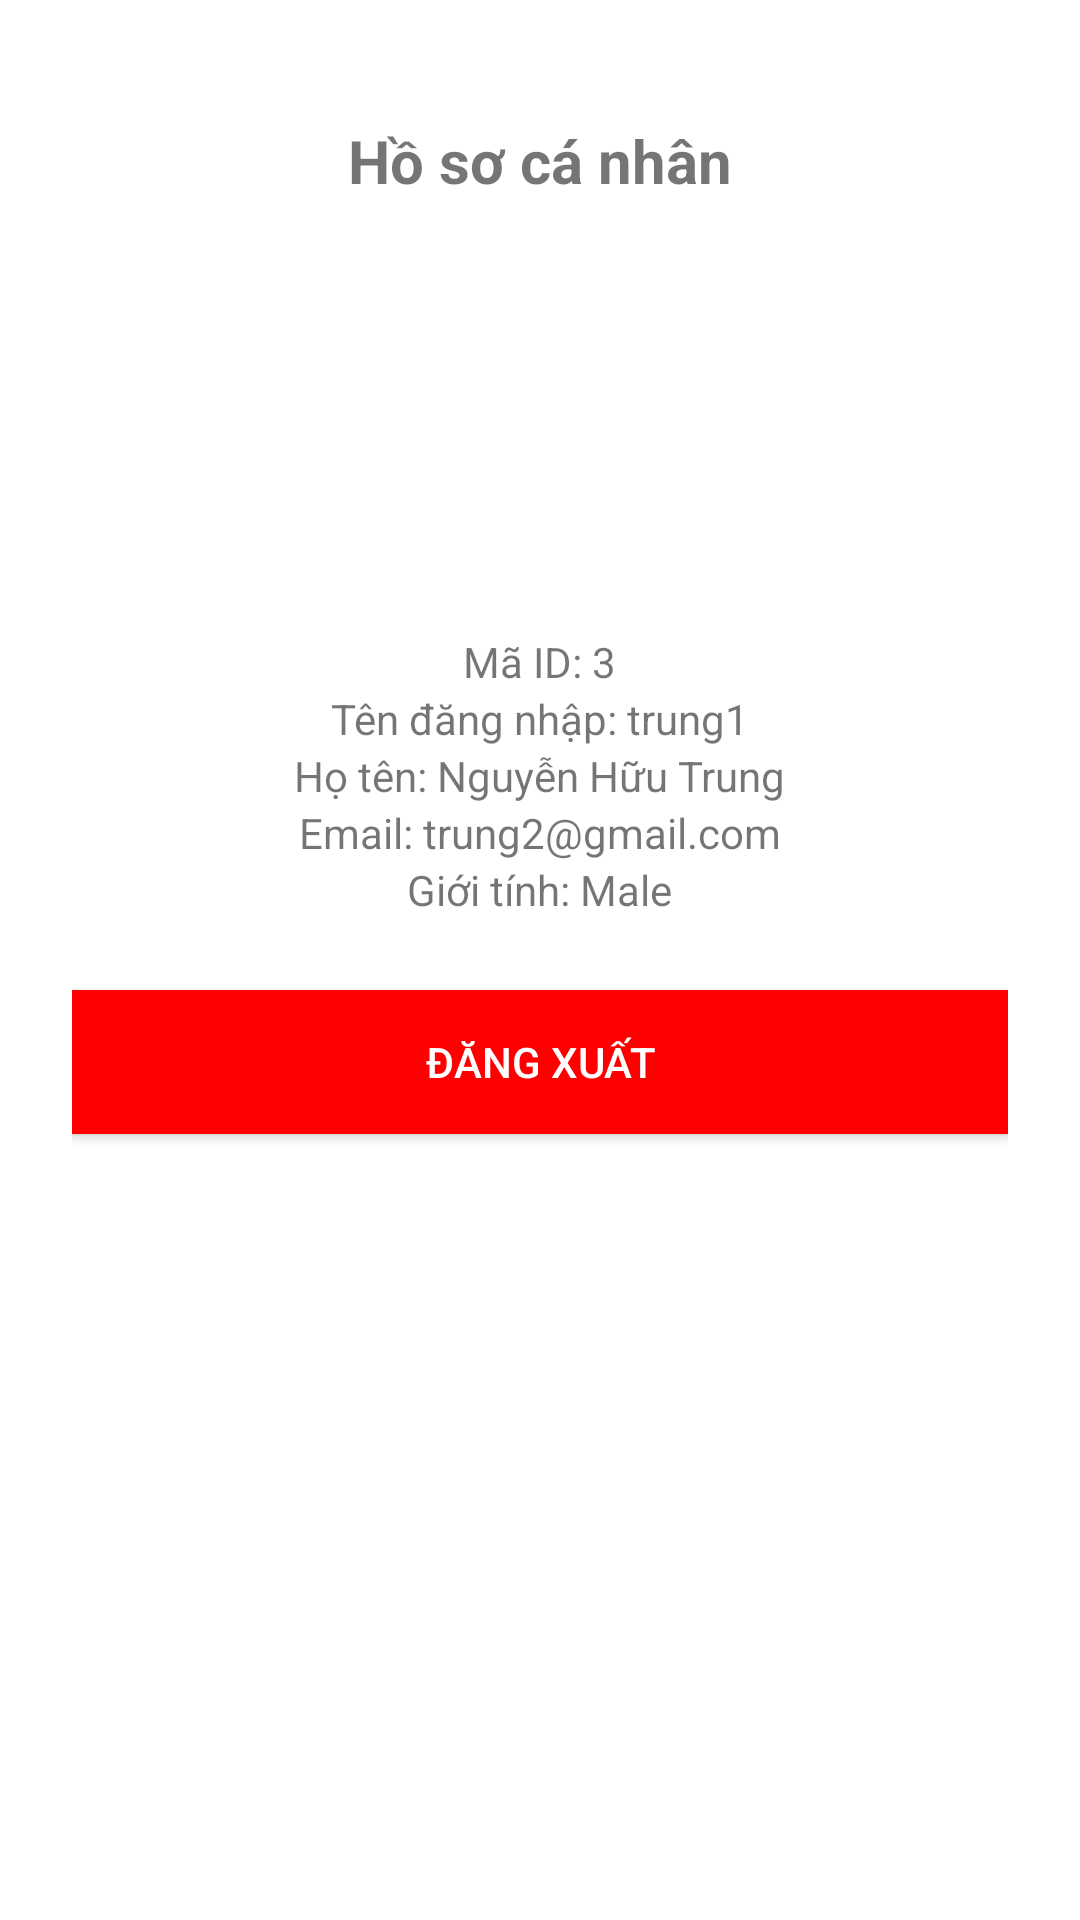

This screen was rendered from an Android layout file. Write that file and the resources it references.
<!-- AndroidManifest.xml: activity theme Theme.BT01 -->
<!-- res/layout/activity_profile.xml -->
<?xml version="1.0" encoding="utf-8"?>
<LinearLayout xmlns:android="http://schemas.android.com/apk/res/android"
    android:layout_width="match_parent"
    android:layout_height="match_parent"
    android:orientation="vertical"
    android:padding="24dp"
    android:gravity="center_horizontal"
    android:background="#FFFFFF">

    <TextView
        android:id="@+id/title"
        android:layout_width="wrap_content"
        android:layout_height="wrap_content"
        android:text="Hồ sơ cá nhân"
        android:textSize="20sp"
        android:textStyle="bold"
        android:layout_gravity="center"
        android:layout_marginTop="16dp" />

    <ImageView
        android:id="@+id/profileImage"
        android:layout_width="120dp"
        android:layout_height="120dp"
        android:layout_gravity="center"
        android:src="@drawable/pro_trung"
        android:contentDescription="Avatar"
        android:clickable="true"
        android:focusable="true"
        android:layout_marginTop="12dp"
        android:background="@drawable/circle_bg"
        android:scaleType="centerCrop"
        android:clipToOutline="true" />

    <TextView
        android:id="@+id/id"
        android:layout_width="wrap_content"
        android:layout_height="wrap_content"
        android:text="Mã ID: 3"
        android:layout_marginTop="12dp" />

    <TextView
        android:id="@+id/username"
        android:layout_width="wrap_content"
        android:layout_height="wrap_content"
        android:text="Tên đăng nhập: trung1" />

    <TextView
        android:id="@+id/fullname"
        android:layout_width="wrap_content"
        android:layout_height="wrap_content"
        android:text="Họ tên: Nguyễn Hữu Trung" />

    <TextView
        android:id="@+id/email"
        android:layout_width="wrap_content"
        android:layout_height="wrap_content"
        android:text="Email: trung2@gmail.com" />

    <TextView
        android:id="@+id/gender"
        android:layout_width="wrap_content"
        android:layout_height="wrap_content"
        android:text="Giới tính: Male" />

    <Button
        android:id="@+id/logoutButton"
        android:layout_width="match_parent"
        android:layout_height="wrap_content"
        android:text="ĐĂNG XUẤT"
        android:textColor="#FFFFFF"
        android:background="#FF0000"
        android:layout_marginTop="24dp" />

</LinearLayout>
<!-- resources referenced by this layout -->
<resources>
  <!-- drawable circle_bg (drawable) -->
  <?xml version="1.0" encoding="utf-8"?>
  <shape xmlns:android="http://schemas.android.com/apk/res/android"
      android:shape="rectangle">
      <solid android:color="#FFFFFF" />
      <size android:width="120dp" android:height="120dp" />
      <corners android:radius="9999dp" />
  </shape>
  <style name="Theme.BT01" parent="Theme.AppCompat.Light.NoActionBar" />
</resources>
